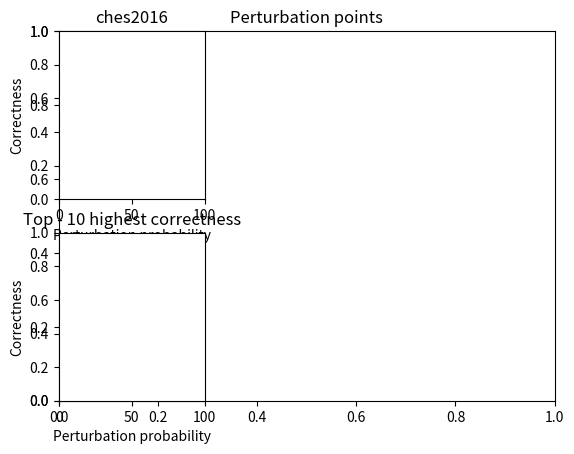

Here is the Python script that generated this plot: (Note: this script raises an exception after producing the figure.)

import numpy as np
import matplotlib.pyplot as plt

color_list = ['#e6194b', '#3cb44b', '#ffe119', '#4363d8', '#f58231', '#911eb4', '#46f0f0', '#f032e6', '#bcf60c', '#fabebe', '#008080', '#e6beff', '#9a6324', '#fffac8', '#800000', '#aaffc3', '#808000', '#ffd8b1', '#000075', '#808080', '#ffffff', '#000000']

"""
Executable: /home/koski/xPerturb/llvmPerturb/example_programs/wbs_aes_ches2016/linked_challenge_pone.bc
Correctness ratio: 0.595
Success: 595
Fails: 401
Errors: 4
Index: 0
Activation: 16

"""

points = []

class CorrPointList():
    def __init__(self):
        self.Points = []
        self.Title = ""
    def setTitle(self, t):
        self.Title = t
    def getPointsFromFile(self, executable):
        lista = []
        try:
            fd = open(executable, "r")
        except:
            return lista
        lines = fd.readlines()
        for line in lines:
            probability = int(line.strip().split(", ")[0])
            corr = float(line.strip().split(", ")[1])
            index = int(line.strip().split(", ")[2])
            cp = CorrPoint(probability, corr, index)
            if cp not in self.Points:
                self.Points.append(cp)
        fd.close()

    def plotTopPoints(self, num, prob):
        #print("Top " + str(num) + " for " + self.Title + " at " + str(prob))
        top = [i for i in self.Points if i.percent == prob and i.corr != 1]
        top.sort()
        top.reverse()
        colorCounter = 0
        plt.ylim(0,1)
        plt.xlim(0,100)
        plt.title("Top - 10 highest correctness")
        plt.xlabel("Perturbation probability")
        plt.ylabel("Correctness")
        print(len(top[0:num]))
        for i in top[0:num]:
            top_point_xy = [(y.percent, y.corr) for y in self.Points if i.index == y.index and y.corr >0]
            x, y = zip(*top_point_xy)
            z = np.polyfit(x, y, 1)
            p = np.poly1d(z)
            plt.plot(x, p(x), c = color_list[colorCounter])
            plt.scatter(x, y, c = color_list[colorCounter])
            colorCounter += 1
            #print(i)

    def saveTopPoints(self, num, prob):
        fd = open("./experiment_results/" + self.Title + "_top" + str(num) + "_p" + str(prob) + ".pts", "w")
        top = [i for i in self.Points if i.percent == prob and i.corr != 1]
        top.sort()
        top.reverse()
        for i in top[0:num]:
            fd.write(str(i))
            fd.write("\n")
        fd.close()

    def plotPoints(self, top = 0):
        if not top:
            top = len(self.Points)
        x = [i.percent for i in self.Points[0:top]]
        y = [i.corr for i in self.Points[0:top]]
        plt.ylim(0,1)
        plt.xlim(0,100)
        plt.title(self.Title)
        plt.xlabel("Perturbation probability")
        plt.ylabel("Correctness")
        plt.scatter(x, y)

class CorrPoint():
    def __init__(self, p, c, i):
        self.percent = p
        self.corr = c
        self.index = i
    def __lt__(self, other):
        if(self.corr == other.corr):
            return self.percent < other.percent
        else:
            return self.corr < other.corr
    def __eq__(self, other):
        return self.percent == other.percent and self.index == other.index

    def __str__(self):
        return str(self.percent) + ", " + str(self.corr) + ", " + str(self.index)

def ches2016_all():
    point_list = CorrPointList()
    point_list.setTitle("ches2016")
    ches2016_files = ["./experiment_results/old/ches2016/points_p25_all.cvc",
    "./experiment_results/old/ches2016/points_p50_all.cvc",
    "./experiment_results/old/ches2016/points_p90_all.cvc",
    "./experiment_results/old/ches2016/points_p99_all.cvc",
    "./experiment_results/old/ches2016/points_p5_all.cvc",
    "./experiment_results/old/ches2016/points_p10_all.cvc"
    ]
    for i in ches2016_files:
        point_list.getPointsFromFile(i)

    plt.subplot(2,3,1)
    point_list.plotPoints()
    plt.subplot(2,3,4)
    point_list.plotTopPoints(10, 90)
    point_list.saveTopPoints(10, 90)

def kryptologik_all():
    point_list = CorrPointList()
    point_list.setTitle("kryptologik")
    kryptologik_files = ["./experiment_results/kryptologik_points_px_n23721.cvc"]
    for i in kryptologik_files:
        point_list.getPointsFromFile(i)

    plt.subplot(2,3,2)
    point_list.plotPoints()
    plt.subplot(2,3,5)
    point_list.plotTopPoints(10, 90)
    point_list.saveTopPoints(10, 90)

def nsc2013_all():
    point_list = CorrPointList()
    point_list.setTitle("nsc2013")
    # nsc2013_files = ["./experiment_results/nsc2013 - noenc_points_px_n114.cvc"]
    # nsc2013 - noenc - generator_points_p50_all
    nsc2013_files = [
     "./experiment_results/nsc2013 - noenc - generator_points_p5_all.cvc",
     "./experiment_results/nsc2013 - noenc - generator_points_p50_p99_n408.cvc",
     "./experiment_results/nsc2013 - noenc - generator_points_px_n10.cvc",
     "./experiment_results/nsc2013 - noenc - generator_points_px_n408.cvc"]


    for i in nsc2013_files:
        point_list.getPointsFromFile(i)

    plt.subplot(2,3,3)
    point_list.plotPoints()
    plt.subplot(2,3,6)
    point_list.plotTopPoints(10, 50)
    point_list.saveTopPoints(10, 50)

def main():
    plt.title("Perturbation points")
    ches2016_all()
    kryptologik_all()
    nsc2013_all()
    plt.show()
main()
